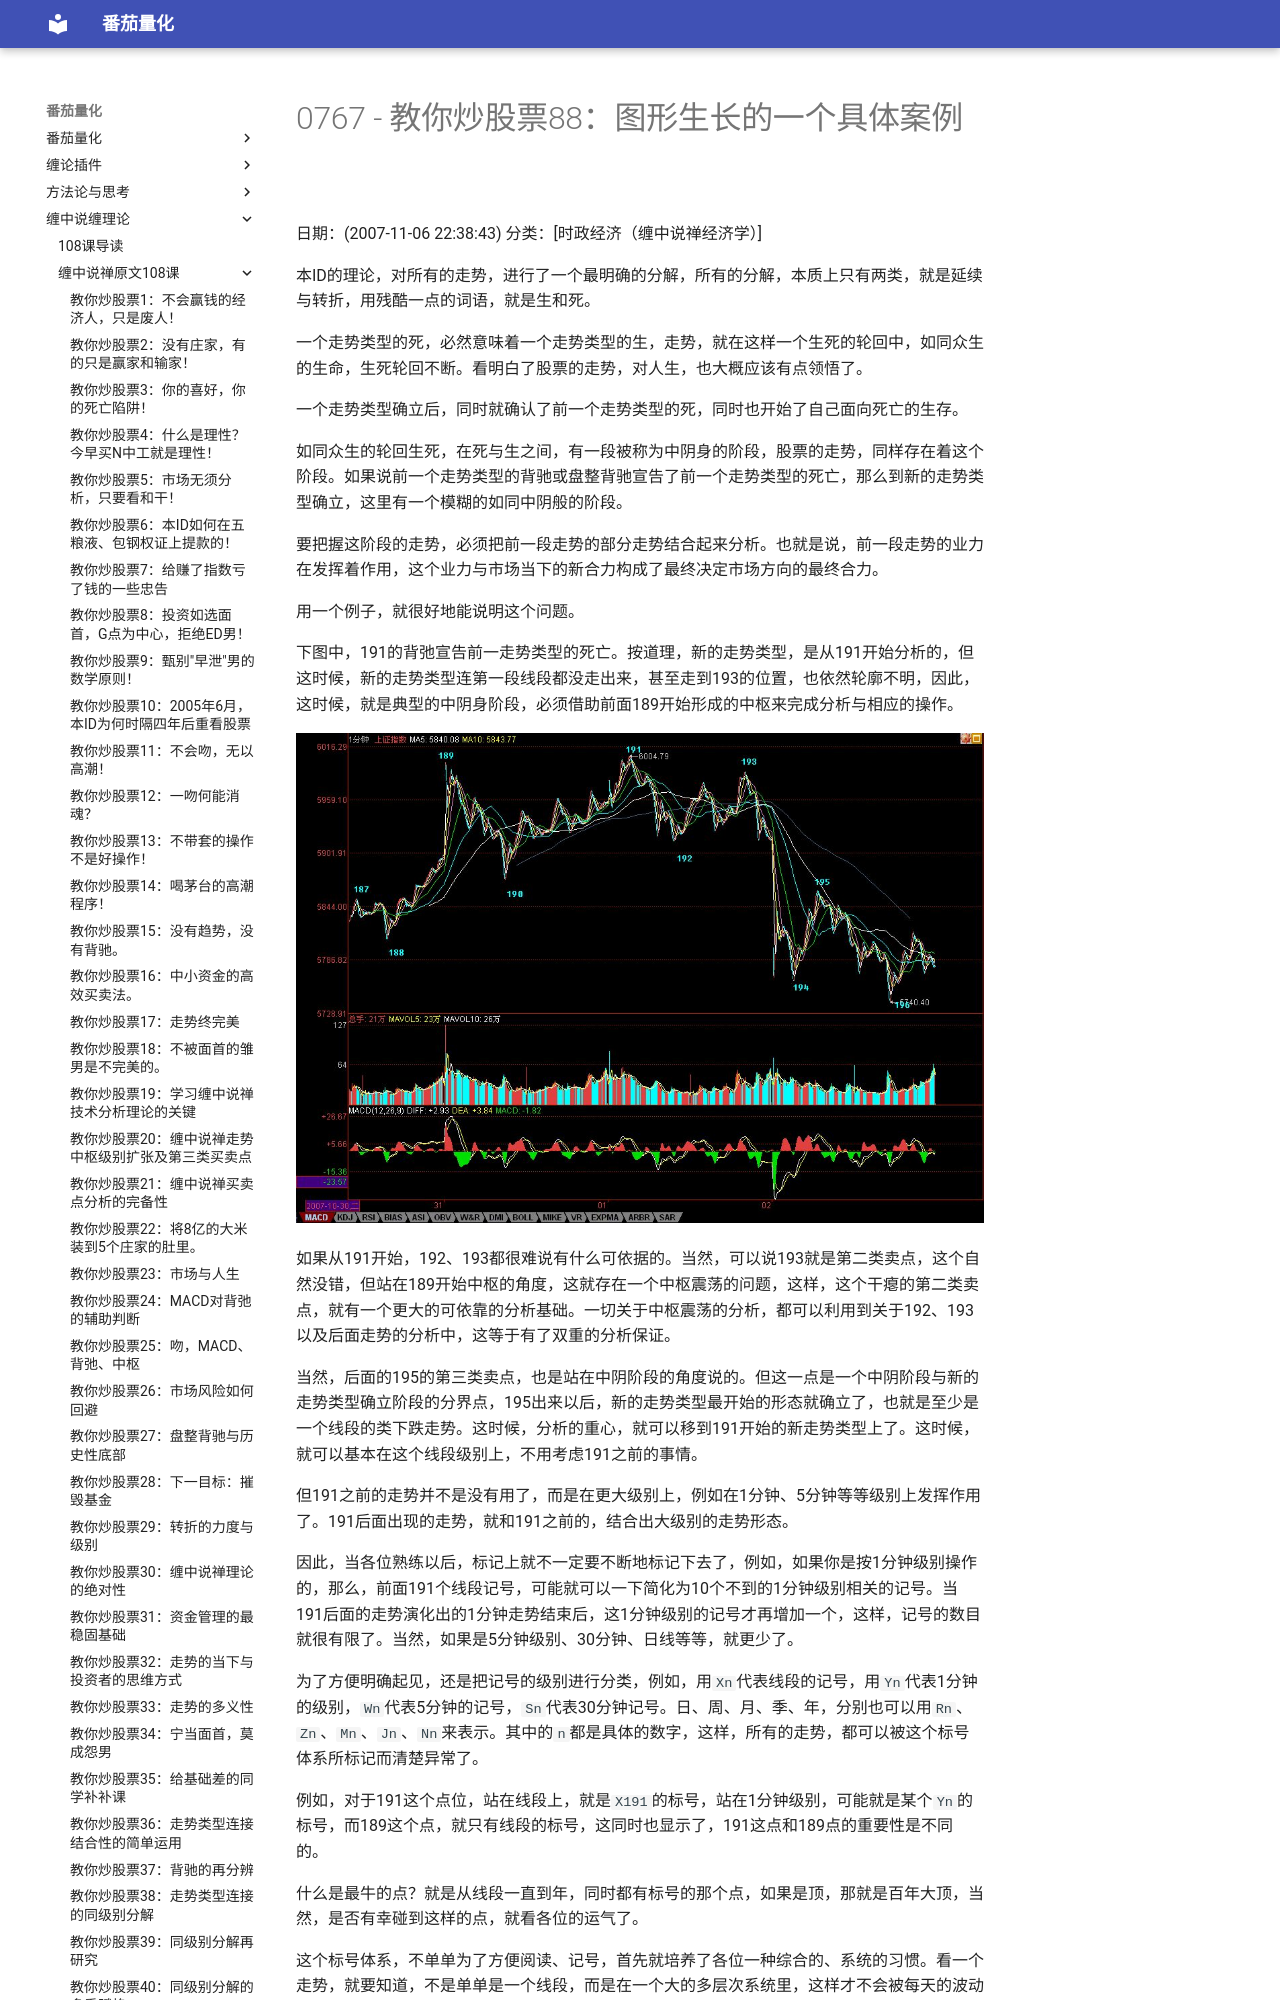

repository: kldcty/fqbook · page: 108/0767-486e105c01000edy-088/index.html · generator: mdbook

# 0767 - 教你炒股票88：图形生长的一个具体案例
日期：(2007-11-06 22:38:43) 分类：[时政经济（缠中说禅经济学）] 

本ID的理论，对所有的走势，进行了一个最明确的分解，所有的分解，本质上只有两类，就是延续与转折，用残酷一点的词语，就是生和死。

一个走势类型的死，必然意味着一个走势类型的生，走势，就在这样一个生死的轮回中，如同众生的生命，生死轮回不断。看明白了股票的走势，对人生，也大概应该有点领悟了。

一个走势类型确立后，同时就确认了前一个走势类型的死，同时也开始了自己面向死亡的生存。

如同众生的轮回生死，在死与生之间，有一段被称为中阴身的阶段，股票的走势，同样存在着这个阶段。如果说前一个走势类型的背驰或盘整背驰宣告了前一个走势类型的死亡，那么到新的走势类型确立，这里有一个模糊的如同中阴般的阶段。

要把握这阶段的走势，必须把前一段走势的部分走势结合起来分析。也就是说，前一段走势的业力在发挥着作用，这个业力与市场当下的新合力构成了最终决定市场方向的最终合力。

用一个例子，就很好地能说明这个问题。

下图中，191的背弛宣告前一走势类型的死亡。按道理，新的走势类型，是从191开始分析的，但这时候，新的走势类型连第一段线段都没走出来，甚至走到193的位置，也依然轮廓不明，因此，这时候，就是典型的中阴身阶段，必须借助前面189开始形成的中枢来完成分析与相应的操作。



![](./pic/0767.jpg)



如果从191开始，192、193都很难说有什么可依据的。当然，可以说193就是第二类卖点，这个自然没错，但站在189开始中枢的角度，这就存在一个中枢震荡的问题，这样，这个干瘪的第二类卖点，就有一个更大的可依靠的分析基础。一切关于中枢震荡的分析，都可以利用到关于192、193以及后面走势的分析中，这等于有了双重的分析保证。

当然，后面的195的第三类卖点，也是站在中阴阶段的角度说的。但这一点是一个中阴阶段与新的走势类型确立阶段的分界点，195出来以后，新的走势类型最开始的形态就确立了，也就是至少是一个线段的类下跌走势。这时候，分析的重心，就可以移到191开始的新走势类型上了。这时候，就可以基本在这个线段级别上，不用考虑191之前的事情。

但191之前的走势并不是没有用了，而是在更大级别上，例如在1分钟、5分钟等等级别上发挥作用了。191后面出现的走势，就和191之前的，结合出大级别的走势形态。
